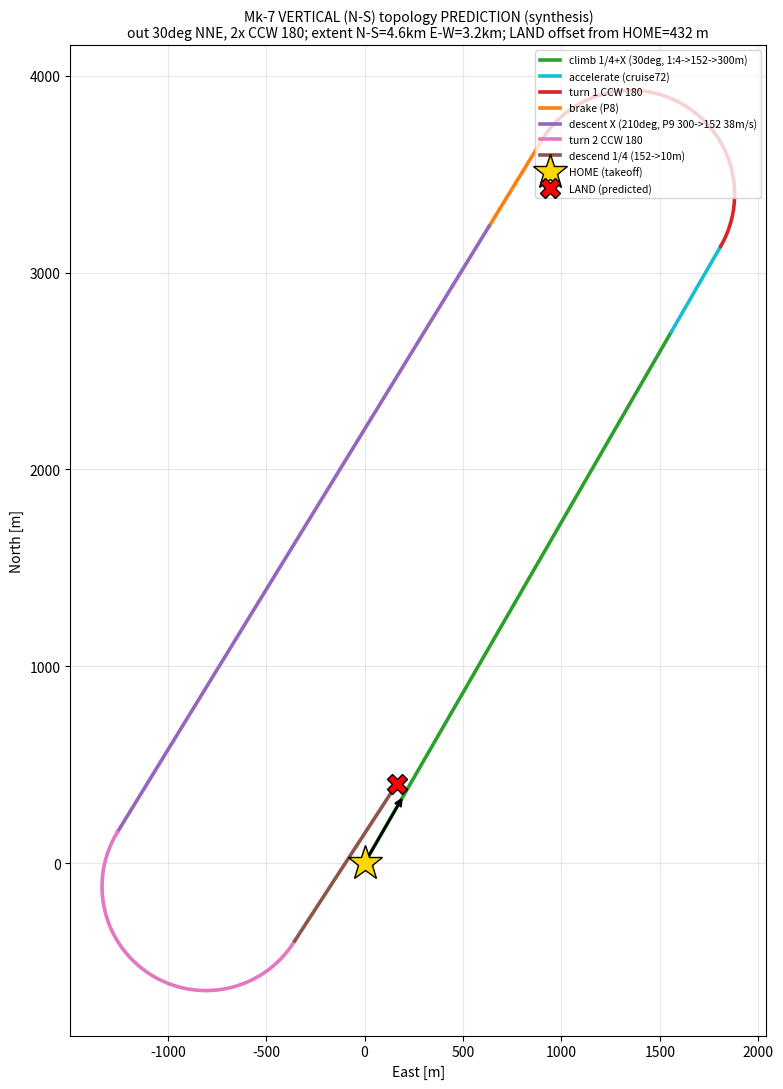

Generate this figure with matplotlib: (Note: this script raises an exception after producing the figure.)
#!/usr/bin/env python3
# Vertical (N-S elongated) topology PREDICTION (synthesis, no SITL).
# Phase order: takeoff -> azimuth(125->30 CCW) -> 1/4 climb -> climbX -> accel(cruise72)
#   -> turn(CCW) -> brake -> descentX -> turn(CCW) -> 1/4 descend -> land
import numpy as np, matplotlib
matplotlib.use("Agg"); import matplotlib.pyplot as plt
out="/tmp/mk7_vert_predict.png"
R=72.0**2/(9.81*np.tan(np.radians(45)))    # 528 m turn radius @72/45deg
CLIMB=3119.0; DESC_P9=3613.0; DESC_14=950.0 # measured footprints
ACCEL=500.0; BRAKE=500.0                      # nominal cruise-accel & brake horizontal
def cruise(p,hdg,L,n=24):
    h=np.radians(hdg); return np.c_[p[0]+np.linspace(0,L,n)*np.sin(h), p[1]+np.linspace(0,L,n)*np.cos(h)]
def arc(p,hdg0,turn,R,n=60):      # turn>0=CW(right), turn<0=CCW(left)
    h0=np.radians(hdg0); s=np.sign(turn); cx=p[0]+s*R*np.cos(h0); cy=p[1]-s*R*np.sin(h0)
    a0=np.arctan2(p[1]-cy,p[0]-cx); aa=a0 - s*np.radians(abs(turn))*np.linspace(0,1,n)
    return np.c_[cx+R*np.cos(aa), cy+R*np.sin(aa)]
HOME=np.array([0.0,0.0]); segs=[]; p=HOME.copy(); h=30.0   # after azimuth 125->30
def add(name,s,col,seth=None):
    global p,h
    segs.append((name,s,col)); p=s[-1]
    if seth is not None: h=seth
    else:
        d=s[-1]-s[-2]; h=np.degrees(np.arctan2(d[0],d[1]))%360
add("climb 1/4+X (30deg, 1:4->152->300m)", cruise(p,h,CLIMB), "#2ca02c")
add("accelerate (cruise72)", cruise(p,h,ACCEL), "#17becf")
add("turn 1 CCW 180", arc(p,h,-180,R), "#d62728")
add("brake (P8)", cruise(p,h,BRAKE), "#ff7f0e")
add("descent X (210deg, P9 300->152 38m/s)", cruise(p,h,DESC_P9), "#9467bd")
add("turn 2 CCW 180", arc(p,h,-180,R), "#e377c2")
add("descend 1/4 (152->10m)", cruise(p,h,DESC_14), "#8c564b")
land=p.copy()
allpts=np.vstack([s for _,s,_ in segs])
ext_E=allpts[:,0].max()-allpts[:,0].min(); ext_N=allpts[:,1].max()-allpts[:,1].min()
closure=np.hypot(*land)
fig,ax=plt.subplots(figsize=(8.5,11))
for nm,s,c in segs: ax.plot(s[:,0],s[:,1],color=c,lw=2.6,label=nm)
ax.plot(0,0,"*",color="gold",ms=26,mec="k",zorder=6,label="HOME (takeoff)")
ax.plot(land[0],land[1],"X",color="red",ms=15,mec="k",zorder=6,label="LAND (predicted)")
ax.annotate("",xy=cruise(HOME,30,400)[-1],xytext=(0,0),arrowprops=dict(arrowstyle="->",lw=2,color="k"))
ax.set_aspect("equal"); ax.grid(alpha=.3); ax.set_xlabel("East [m]"); ax.set_ylabel("North [m]")
ax.set_title("Mk-7 VERTICAL (N-S) topology PREDICTION (synthesis)\n"
  "out 30deg NNE, 2x CCW 180; extent N-S=%.1fkm E-W=%.1fkm; LAND offset from HOME=%.0f m"%(ext_N/1000,ext_E/1000,closure),fontsize=10)
ax.legend(loc="upper right",fontsize=7.5)
plt.tight_layout(); plt.savefig(out,dpi=125)
print("SAVED",out)
print("extent N-S=%.0f m  E-W=%.0f m  -> %s"%(ext_N,ext_E,"VERTICAL(N-S long)" if ext_N>ext_E else "WIDE(E-W long)"))
print("LAND predicted=(%.0f,%.0f)  closure(dist HOME)=%.0f m"%(land[0],land[1],closure))
